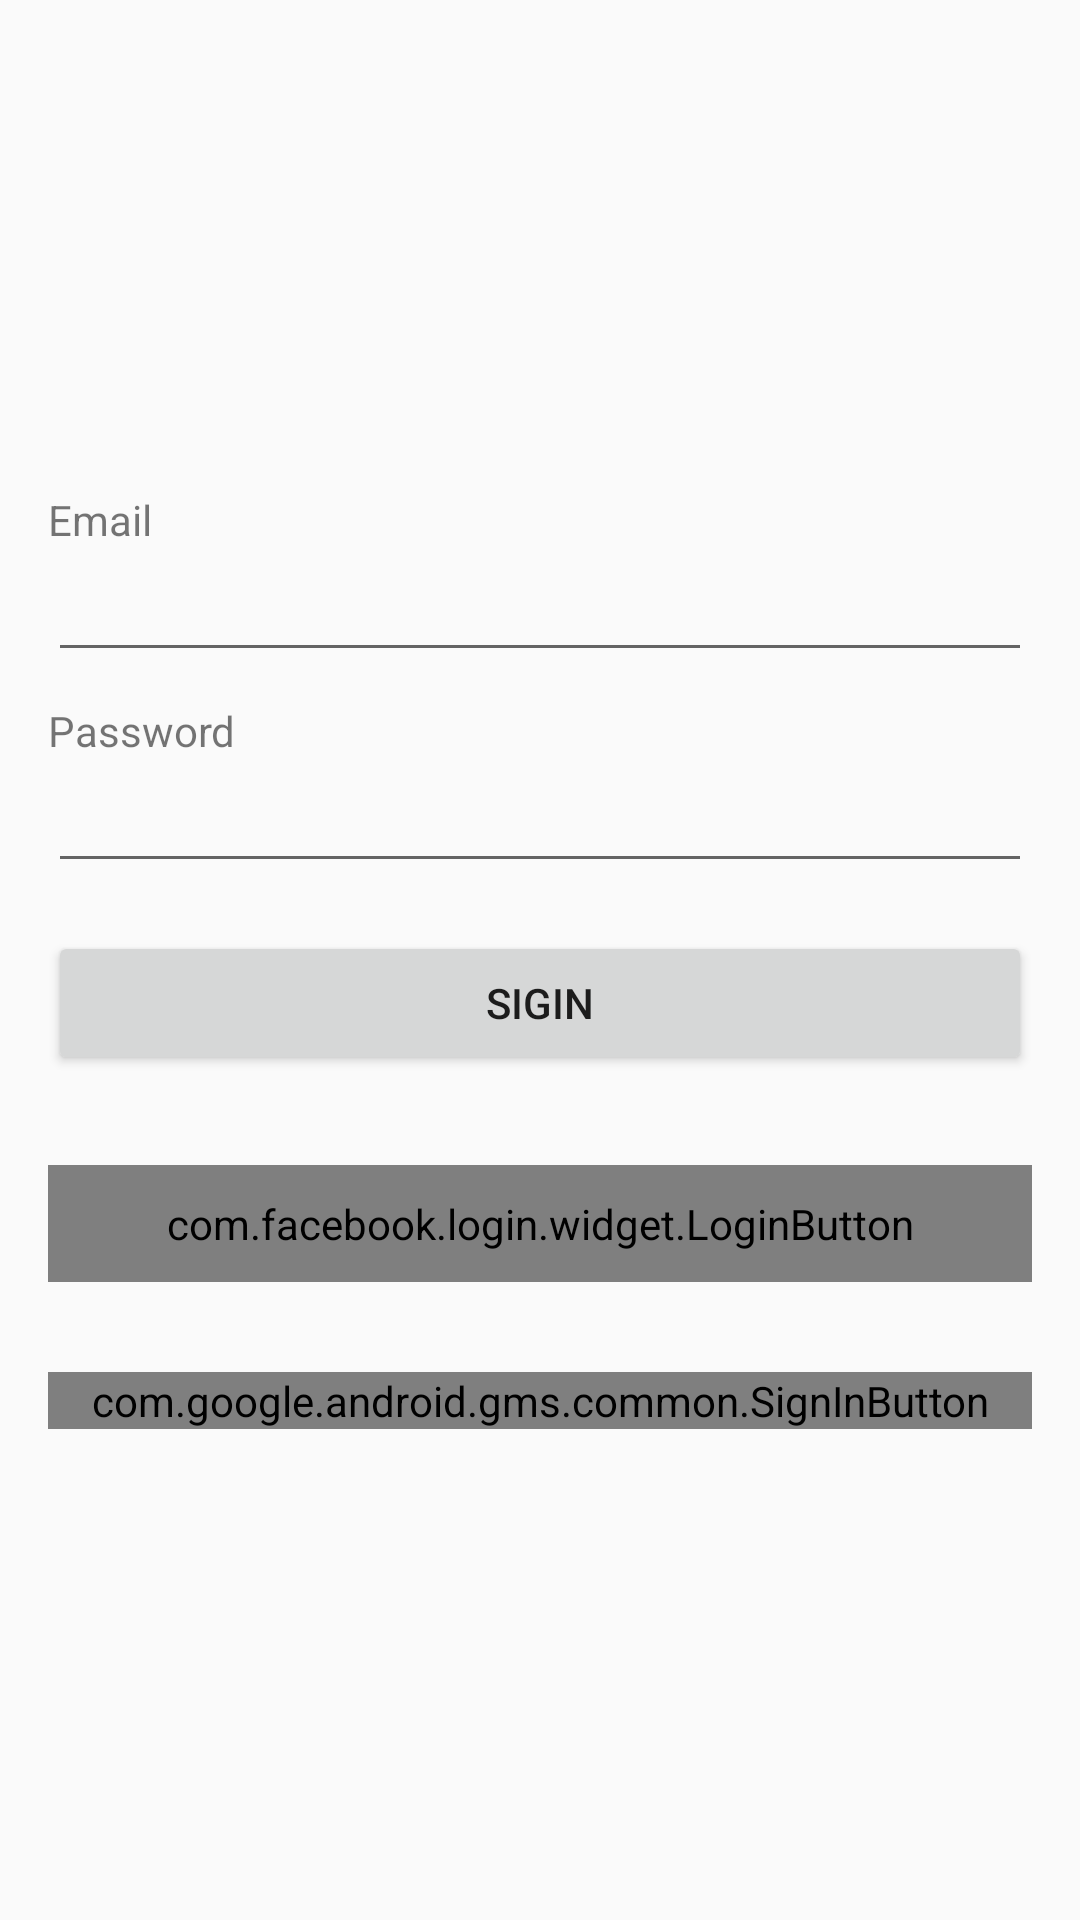

Layout XML and referenced resources for this Android screen:
<!-- AndroidManifest.xml: application theme AppTheme -->
<!-- res/layout/activity_login.xml -->
<?xml version="1.0" encoding="utf-8"?>
<RelativeLayout xmlns:android="http://schemas.android.com/apk/res/android"
    xmlns:tools="http://schemas.android.com/tools"
    android:id="@+id/activity_login"
    android:layout_width="match_parent"
    android:layout_height="match_parent"
    android:paddingBottom="@dimen/activity_vertical_margin"
    android:paddingLeft="@dimen/activity_horizontal_margin"
    android:paddingRight="@dimen/activity_horizontal_margin"
    android:paddingTop="@dimen/activity_vertical_margin"
    tools:context="rafaxplayer.misseries.activities.Login_Activity">

    <LinearLayout
        android:layout_width="match_parent"
        android:layout_height="wrap_content"
        android:layout_centerHorizontal="true"
        android:layout_centerVertical="true"
        android:orientation="vertical">

        <TextView
            android:id="@+id/textView2"
            android:layout_width="match_parent"
            android:layout_height="wrap_content"
            android:text="Email" />

        <EditText
            android:id="@+id/editEmail"
            android:layout_width="match_parent"
            android:layout_height="wrap_content"
            android:ems="10"
            android:inputType="textEmailAddress" />

        <TextView
            android:id="@+id/textView4"
            android:layout_width="match_parent"
            android:layout_height="wrap_content"
            android:layout_marginTop="@dimen/temp_item_padding"
            android:text="Password" />

        <EditText
            android:id="@+id/editPassword"
            android:layout_width="match_parent"
            android:layout_height="wrap_content"
            android:ems="10"
            android:inputType="textPassword" />

        <Button
            android:id="@+id/buttonSigIn"
            android:layout_width="match_parent"
            android:layout_height="wrap_content"
            android:layout_marginTop="@dimen/activity_vertical_margin"
            android:paddingBottom="@dimen/padding_buttons_vertical"
            android:paddingLeft="@dimen/padding_buttons_orizontal"
            android:paddingRight="@dimen/padding_buttons_orizontal"
            android:paddingTop="@dimen/padding_buttons_vertical"
            android:text="SigIn" />

        <com.facebook.login.widget.LoginButton
            android:id="@+id/login_button"
            android:layout_width="match_parent"
            android:layout_height="wrap_content"
            android:layout_gravity="center_horizontal"
            android:layout_marginTop="30dp"
            android:paddingBottom="@dimen/padding_buttons_vertical"
            android:paddingLeft="@dimen/padding_buttons_orizontal"
            android:paddingRight="@dimen/padding_buttons_orizontal"
            android:paddingTop="@dimen/padding_buttons_vertical" />

        <com.google.android.gms.common.SignInButton
            android:id="@+id/sigin_google"
            android:layout_width="match_parent"
            android:layout_height="wrap_content"
            android:layout_marginTop="30dp" />

    </LinearLayout>


</RelativeLayout>
<!-- resources referenced by this layout -->
<resources>
  <dimen name="activity_horizontal_margin">16dp</dimen>
  <dimen name="activity_vertical_margin">16dp</dimen>
  <dimen name="padding_buttons_orizontal">10dp</dimen>
  <dimen name="padding_buttons_vertical">10dp</dimen>
  <dimen name="temp_item_padding">10dp</dimen>
  <style name="AppTheme" parent="Theme.AppCompat.Light.DarkActionBar">
          
          <item name="colorPrimary">@color/colorPrimary</item>
          <item name="colorPrimaryDark">@color/colorPrimaryDark</item>
          <item name="colorAccent">@color/colorAccent</item>
          <item name="windowActionBar">false</item>
          <item name="windowNoTitle">true</item>
      </style>
  <color name="colorPrimary">#009688</color>
  <color name="colorPrimaryDark">#00796B</color>
  <color name="colorAccent">#03A9F4</color>
</resources>
